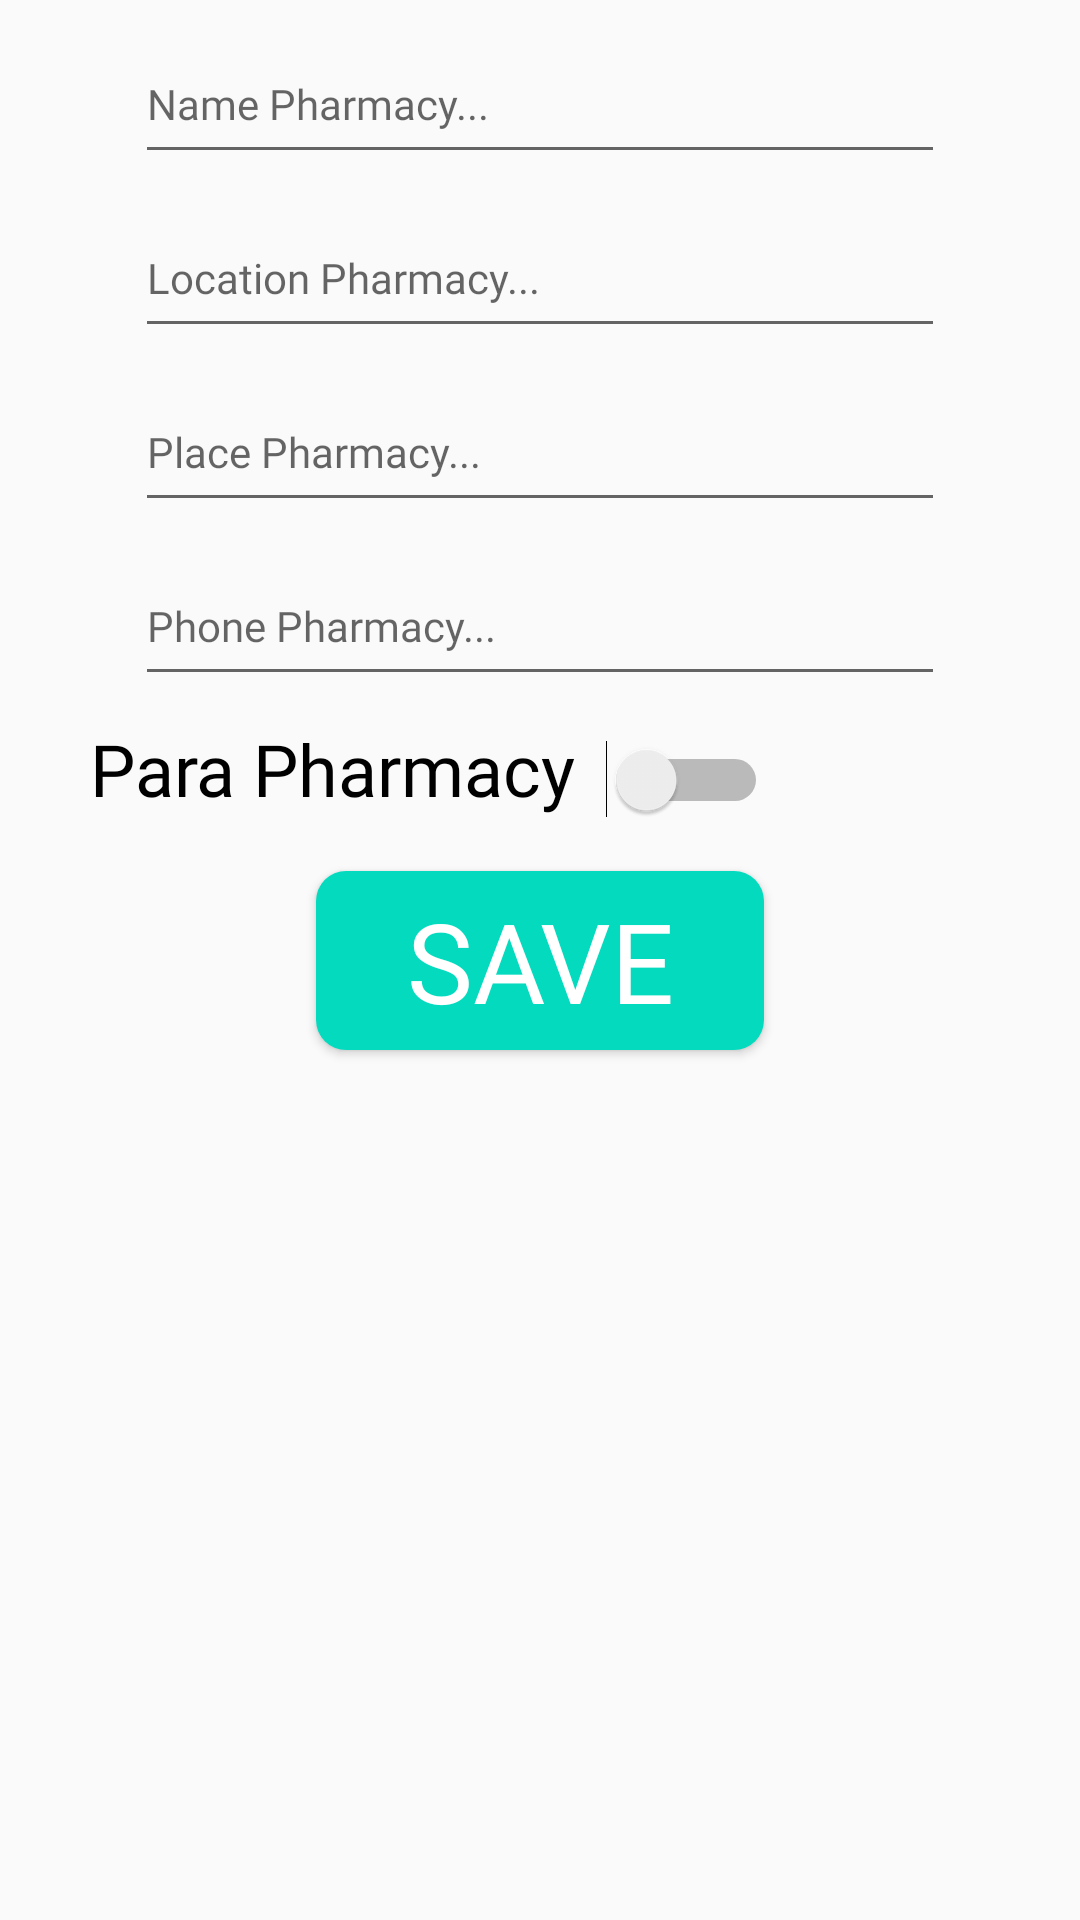

Layout XML and referenced resources for this Android screen:
<!-- AndroidManifest.xml: application theme Theme.Pharmacie -->
<!-- res/layout/fragment_login.xml -->
<?xml version="1.0" encoding="utf-8"?>
<RelativeLayout xmlns:android="http://schemas.android.com/apk/res/android"
    xmlns:tools="http://schemas.android.com/tools"
    android:layout_width="match_parent"
    android:layout_height="match_parent"
    tools:context=".LoginFragment">

    <LinearLayout
        android:id="@+id/pharmacy_parent"
        android:layout_width="match_parent"
        android:layout_height="wrap_content"
        android:layout_alignParentStart="true"
        android:layout_alignParentEnd="true"
        android:layout_marginStart="20dp"
        android:layout_marginEnd="20dp"
        android:layout_alignParentTop="true"
        android:layout_marginTop="8dp"
        android:paddingStart="10dp"
        android:paddingEnd="10dp"
        android:background="@drawable/input_rectangle">
        <EditText
            android:id="@+id/pharmacieName"
            android:layout_width="match_parent"
            android:layout_height="50dp"
            android:inputType="text"
            android:hint="Name Pharmacy..."
            android:fontFamily="@font/poppins"
            android:layout_marginStart="15dp"
            android:layout_marginEnd="15dp"
            android:textSize="14sp"/>
    </LinearLayout>
    <LinearLayout
        android:id="@+id/addresse_parent"
        android:layout_width="match_parent"
        android:layout_height="wrap_content"
        android:layout_alignParentStart="true"
        android:layout_alignParentEnd="true"
        android:layout_marginStart="20dp"
        android:layout_marginEnd="20dp"
        android:layout_below="@id/pharmacy_parent"
        android:layout_marginTop="8dp"
        android:paddingStart="10dp"
        android:paddingEnd="10dp"
        android:background="@drawable/input_rectangle">
        <EditText
            android:id="@+id/locationPharmacie"
            android:layout_width="match_parent"
            android:layout_height="50dp"
            android:inputType="text"
            android:hint="Location Pharmacy..."
            android:fontFamily="@font/poppins"
            android:layout_marginStart="15dp"
            android:layout_marginEnd="15dp"
            android:textSize="14sp"/>
    </LinearLayout>
    <LinearLayout
        android:id="@+id/place_parent"
        android:layout_width="match_parent"
        android:layout_height="wrap_content"
        android:layout_alignParentStart="true"
        android:layout_alignParentEnd="true"
        android:layout_marginStart="20dp"
        android:layout_marginEnd="20dp"
        android:layout_below="@+id/addresse_parent"
        android:layout_marginTop="8dp"
        android:paddingStart="10dp"
        android:paddingEnd="10dp"
        android:background="@drawable/input_rectangle">
        <EditText
            android:id="@+id/placePharmacy"
            android:layout_width="match_parent"
            android:layout_height="50dp"
            android:hint="Place Pharmacy..."
            android:inputType="text"
            android:fontFamily="@font/poppins"
            android:layout_marginStart="15dp"
            android:layout_marginEnd="15dp"
            android:textSize="14sp"/>
    </LinearLayout>
    <LinearLayout
        android:id="@+id/phone_parent"
        android:layout_width="match_parent"
        android:layout_height="wrap_content"
        android:layout_alignParentStart="true"
        android:layout_alignParentEnd="true"
        android:layout_marginStart="20dp"
        android:layout_marginEnd="20dp"
        android:layout_below="@id/place_parent"
        android:layout_marginTop="8dp"
        android:paddingStart="10dp"
        android:paddingEnd="10dp"
        android:background="@drawable/input_rectangle">
        <EditText
            android:id="@+id/phonePharmacie"
            android:layout_width="match_parent"
            android:layout_height="50dp"
            android:hint="Phone Pharmacy..."
            android:inputType="phone"
            android:fontFamily="@font/poppins"
            android:layout_marginStart="15dp"
            android:layout_marginEnd="15dp"
            android:textSize="14sp"/>
    </LinearLayout>
    <LinearLayout
        android:id="@+id/paraPharmacyParent"
        android:layout_width="match_parent"
        android:layout_height="wrap_content"
        android:layout_alignParentStart="true"
        android:layout_alignParentEnd="true"
        android:layout_marginStart="20dp"
        android:layout_marginEnd="20dp"
        android:layout_marginTop="8dp"
        android:layout_below="@id/phone_parent"
        android:paddingStart="10dp"
        android:paddingEnd="10dp"
        android:orientation="horizontal">
        <TextView
            android:layout_width="wrap_content"
            android:layout_height="wrap_content"
            android:text="Para Pharmacy"
            android:textColor="@color/black"
            android:textSize="24sp"
            android:fontFamily="@font/poppins"/>

        <Switch
            android:id="@+id/parapharmacie"
            android:layout_width="wrap_content"
            android:layout_height="wrap_content"
            android:layout_marginStart="10dp"
            android:layout_marginEnd="10dp"
            tools:ignore="UseSwitchCompatOrMaterialXml" />

    </LinearLayout>
    <Button
        android:id="@+id/save"
        android:layout_width="wrap_content"
        android:layout_height="wrap_content"
        android:text="SAVE"
        android:backgroundTint="#03DABE"
        android:background="@drawable/custom_button"
        android:fontFamily="@font/baloo"
        android:textSize="37sp"
        android:paddingStart="30dp"
        android:paddingEnd="30dp"
        android:paddingTop="5dp"
        android:paddingBottom="5dp"
        android:layout_centerHorizontal="true"
        android:layout_below="@id/paraPharmacyParent"
        android:layout_marginTop="18dp"
        android:textColor="@color/white"/>
</RelativeLayout>
<!-- resources referenced by this layout -->
<resources>
  <!-- drawable custom_button (drawable) -->
  <?xml version="1.0" encoding="utf-8"?>
  <shape xmlns:android="http://schemas.android.com/apk/res/android"
      android:shape="rectangle">
      <solid android:color="#30B49C"/>
      <corners android:radius="10dp"/>
  
  </shape>
  <style name="Theme.Pharmacie" parent="Base.Theme.Pharmacie" />
  <style name="Base.Theme.Pharmacie" parent="Theme.AppCompat.DayNight.NoActionBar">
          
          
      </style>
  <!-- not gathered from this repository: default colours our renderer supplied (Android Studio template values) -->
  <color name="black">#FF000000</color>
  <color name="white">#FFFFFFFF</color>
</resources>
